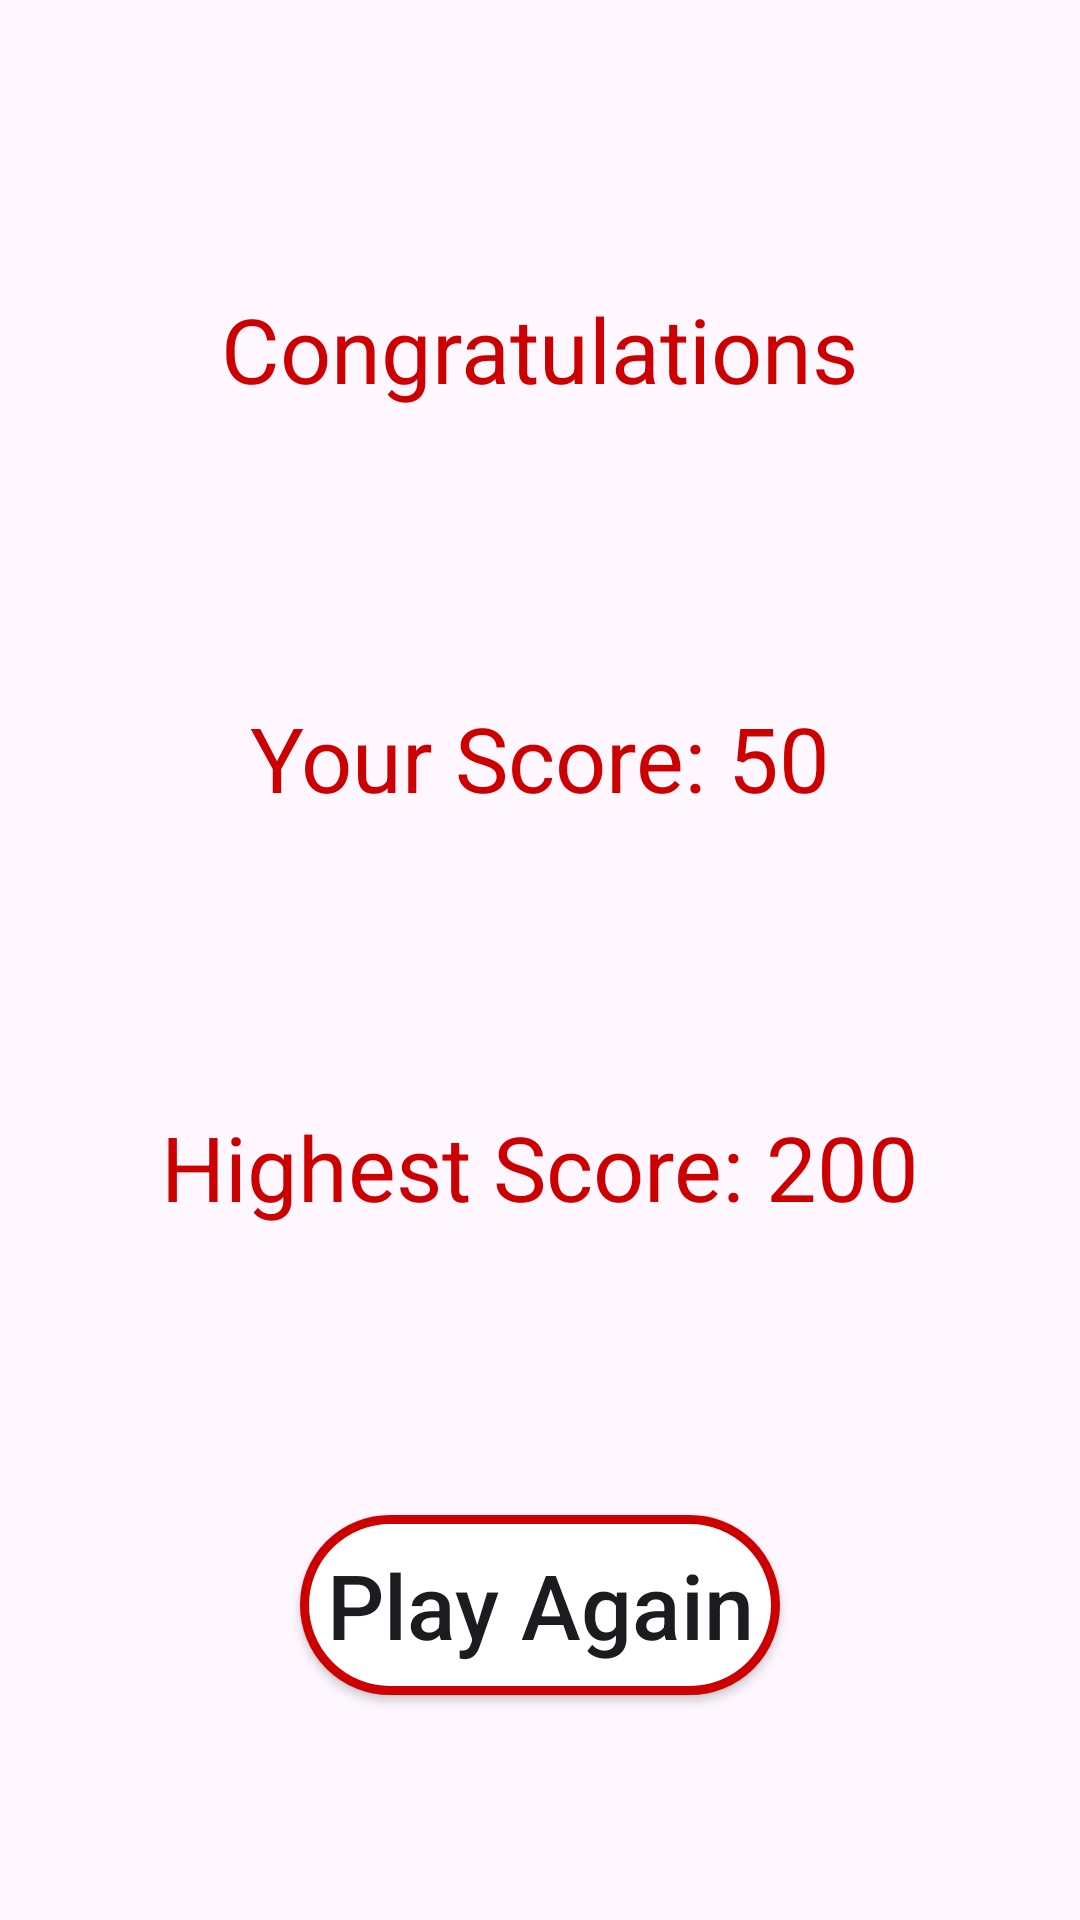

Reconstruct the res/layout file that produces this screen, plus the resources it refers to.
<!-- AndroidManifest.xml: application theme Theme.HelpTheBird -->
<!-- res/layout/activity_result.xml -->
<?xml version="1.0" encoding="utf-8"?>
<androidx.constraintlayout.widget.ConstraintLayout xmlns:android="http://schemas.android.com/apk/res/android"
    xmlns:app="http://schemas.android.com/apk/res-auto"
    xmlns:tools="http://schemas.android.com/tools"
    android:id="@+id/main"
    android:layout_width="match_parent"
    android:layout_height="match_parent"
    tools:context=".ResultActivity">

    
    <TextView
        android:id="@+id/textViewResultInfo"
        android:layout_width="wrap_content"
        android:layout_height="wrap_content"
        android:text="Congratulations"
        android:textColor="@android:color/holo_red_dark"
        android:textSize="30sp"
        app:layout_constraintBottom_toTopOf="@+id/textViewMyScore"
        app:layout_constraintEnd_toEndOf="parent"
        app:layout_constraintHorizontal_bias="0.5"
        app:layout_constraintStart_toStartOf="parent"
        app:layout_constraintTop_toTopOf="parent"
        app:layout_constraintVertical_bias="0.5" />

    
    <TextView
        android:id="@+id/textViewMyScore"
        android:layout_width="wrap_content"
        android:layout_height="wrap_content"
        android:text="Your Score: 50"
        android:textColor="@android:color/holo_red_dark"
        android:textSize="30sp"
        app:layout_constraintBottom_toTopOf="@+id/textViewHighestScore"
        app:layout_constraintEnd_toEndOf="parent"
        app:layout_constraintHorizontal_bias="0.5"
        app:layout_constraintStart_toStartOf="parent"
        app:layout_constraintTop_toBottomOf="@+id/textViewResultInfo"
        app:layout_constraintVertical_bias="0.5" />

    
    <TextView
        android:id="@+id/textViewHighestScore"
        android:layout_width="wrap_content"
        android:layout_height="wrap_content"
        android:text="Highest Score: 200"
        android:textColor="@android:color/holo_red_dark"
        android:textSize="30sp"
        app:layout_constraintBottom_toTopOf="@+id/buttonAgain"
        app:layout_constraintEnd_toEndOf="parent"
        app:layout_constraintHorizontal_bias="0.5"
        app:layout_constraintStart_toStartOf="parent"
        app:layout_constraintTop_toBottomOf="@+id/textViewMyScore"
        app:layout_constraintVertical_bias="0.5" />

    
    <Button
        android:id="@+id/buttonAgain"
        android:layout_width="match_parent"
        android:layout_height="60dp"
        android:layout_marginStart="100dp"
        android:layout_marginEnd="100dp"
        android:layout_marginBottom="75dp"
        android:background="@drawable/button_again_background"
        android:text="Play Again"
        android:textAllCaps="false"
        android:textSize="30sp"
        app:layout_constraintBottom_toBottomOf="parent"
        app:layout_constraintEnd_toEndOf="parent"
        app:layout_constraintStart_toStartOf="parent" />

</androidx.constraintlayout.widget.ConstraintLayout>
<!-- resources referenced by this layout -->
<resources>
  <!-- drawable button_again_background (drawable) -->
  <?xml version="1.0" encoding="utf-8"?>
  <shape xmlns:android="http://schemas.android.com/apk/res/android">
  
      <stroke
          android:color="@android:color/holo_red_dark"
          android:width="3dp"/>
      <corners
          android:radius="30dp"/>
      <solid
          android:color="@android:color/white"/>
  
  </shape>
  <style name="Theme.HelpTheBird" parent="Base.Theme.HelpTheBird" />
  <style name="Base.Theme.HelpTheBird" parent="Theme.Material3.DayNight.NoActionBar">
          
          
      </style>
</resources>
